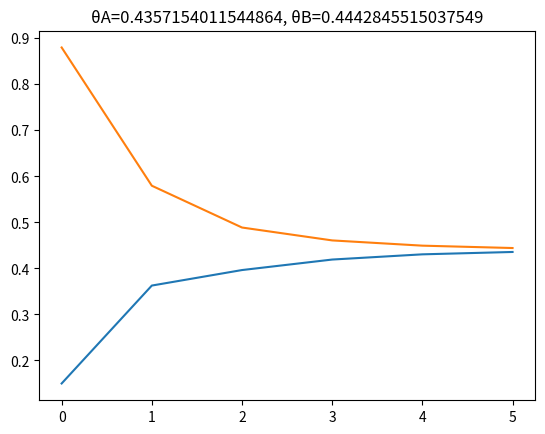

Here is the Python script that generated this plot:
import os,sys,time,random,math
import matplotlib.pyplot as plt

'''
假设有AB两枚硬币，正面向上概率分别为ΘA和θB，假设进行了5组实验，但不知道每次
实验使用的是哪一枚硬币进行的，使用EM算法进行含有隐含数据的迭代优化求解；
'''

# 实验数据如下，数字表示第i次实验中正面向上的次数
total = 5
data = [3,2,1,3,2]

# 随机初始化AB硬币的正面向上概率
theta_a = .15
theta_b = .88

print(data)
print(theta_a,theta_b)

a_list = [theta_a]
b_list = [theta_b]

# 迭代求解
while True:
    # E步：在当前参数下估计实验使用A和B的概率
    e_list = [((theta_a**d)*((1-theta_a)**(total-d)),(theta_b**d)*((1-theta_b)**(total-d))) for d in data]
    print(e_list)
    e_list = [(d[0]/sum(d),d[1]/sum(d)) for d in e_list]
    print(e_list)
    e_expect = [((e[0]*d,e[0]*(total-d)),(e[1]*d,e[1]*(total-d))) for d,e in zip(data,e_list)]
    print(e_expect)
    theta_a_ = sum([exp[0][0] for exp in e_expect])/sum([exp[0][0]+exp[0][1] for exp in e_expect])
    theta_b_ = sum([exp[1][0] for exp in e_expect])/sum([exp[1][0]+exp[1][1] for exp in e_expect])
    if abs(theta_a_-theta_a)+abs(theta_b_-theta_b) < 0.01:
        break
    theta_a,theta_b = theta_a_,theta_b_
    print(theta_a,theta_b)
    a_list.append(theta_a)
    b_list.append(theta_b)


plt.title("θA="+str(theta_a)+", θB="+str(theta_b))
plt.plot(a_list)
plt.plot(b_list)
plt.show()
